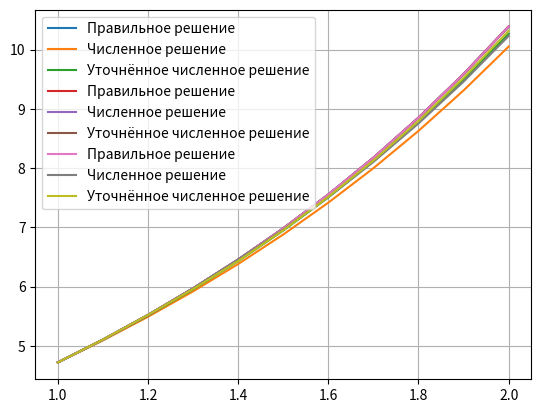

This chart was generated by the following Python code:
import os
import math
from matplotlib import pyplot as plt

class NUMERIC_KOSHI:
    def __init__(self, x0, x1, corner0, corner1):
        """Параметры: x0, x1, первое условие в x0, второе условие в x0."""
        self.x0 = x0
        self.x1 = x1
        self.corner0 = corner0
        self.corner1 = corner1
    
    def calc_eq(self, x, y, z):
        return (1/x+1)*z - y/x

    def calc_solution(self, x):
        return x + 1 + math.e**x
    
    def plot(self, x_array, integrated, refined):
        plt.plot(x_array, [solver.calc_solution(elem) for elem in x_array], label = 'Правильное решение')
        plt.plot(x_array, integrated, label = 'Численное решение')
        plt.plot(x_array, refined, label = 'Уточнённое численное решение')
        plt.legend()
        plt.grid()
        plt.show()
    
    def calc_error(self, x_array, results):
        sum = 0
        
        for i in range (len(results)):
            sum += abs(results[i] - self.calc_solution(x_array[i]))

        return sum
    
    def runge(self, sum1, sum2):
        """Уточнить значение по Рунге-Ромбергу."""
        refined = [sum1[i] + (sum1[i] - sum2[i*2])/((1/2)**2 - 1) for i in range(len(sum1))]
        return refined

    def calc_eiler(self, h) -> list:
        """Рассчитать значения по Эйлеру."""
        
        x_prev = self.x0
        y_prev = self.corner0
        z_prev = self.corner1

        result = [y_prev]

        while (x_prev < self.x1):
            y_new = y_prev + h * z_prev
            z_new = z_prev + h * self.calc_eq(x_prev, y_prev, z_prev)

            result.append(y_new)

            z_prev = z_new
            y_prev = y_new
            
            x_prev += h

        return result
    
    def calc_kutta(self, h) -> list:
        """Рассчитать значения по Рунге-Кутте."""
        x_prev = self.x0
        y_prev = self.corner0
        z_prev = self.corner1

        result = [y_prev]
        
        while (x_prev < self.x1):
            y1 = h * z_prev
            z1 = h * self.calc_eq(x_prev, y_prev, z_prev)

            y2 = h * (z_prev + 1/2*z1)
            z2 = h * self.calc_eq(x_prev + 1/2*h, y_prev + 1/2*y1, z_prev + 1/2*z1)

            y3 = h * (z_prev + 1/2*z2)
            z3 = h * self.calc_eq(x_prev + 1/2*h, y_prev + 1/2*y2, z_prev + 1/2*z2)

            y4 = h * (z_prev + z3)
            z4 = h * self.calc_eq(x_prev + h, y_prev + y3, z_prev + z3)

            y_new = y_prev + 1/6*(y1 + 2*y2 + 2*y3 + y4)
            z_new = z_prev + 1/6*(z1 + 2*z2 + 2*z3 + z4)

            result.append(y_new)

            z_prev = z_new
            y_prev = y_new
            
            x_prev += h

        return result
    
    def calc_adams(self, h) -> list:
        """Рассчитать значения по методу Адамса."""

        x_array = [self.x0]
        y_array = [self.corner0]
        z_array = [self.corner1]

        while (x_array[-1] < self.x0 + 4*h):
            y1 = h * z_array[-1]
            z1 = h * self.calc_eq(x_array[-1], y_array[-1], z_array[-1])

            y2 = h * (z_array[-1] + 1/2*z1)
            z2 = h * self.calc_eq(x_array[-1] + 1/2*h, y_array[-1] + 1/2*y1, z_array[-1] + 1/2*z1)

            y3 = h * (z_array[-1] + 1/2*z2)
            z3 = h * self.calc_eq(x_array[-1] + 1/2*h, y_array[-1] + 1/2*y2, z_array[-1] + 1/2*z2)

            y4 = h * (z_array[-1] + z3)
            z4 = h * self.calc_eq(x_array[-1] + h, y_array[-1] + y3, z_array[-1] + z3)

            y_new = y_array[-1] + 1/6*(y1 + 2*y2 + 2*y3 + y4)
            z_new = z_array[-1] + 1/6*(z1 + 2*z2 + 2*z3 + z4)

            x_array.append(x_array[-1]+h)
            y_array.append(y_new)
            z_array.append(z_new)

        while (x_array[-1] < self.x1):
            z_new = z_array[-1] + h/24*(55*self.calc_eq(x_array[-1], y_array[-1], z_array[-1])
                - 59*self.calc_eq(x_array[-2], y_array[-2], z_array[-2])
                + 37*self.calc_eq(x_array[-3], y_array[-3], z_array[-3])
                - 9*self.calc_eq(x_array[-4], y_array[-4], z_array[-4]))
            
            y_new = y_array[-1] + h/24*(55*z_array[-1] - 59*z_array[-1]
                + 37*z_array[-1] - 9*z_array[-1])
            
            x_array.append(x_array[-1]+h)
            y_array.append(y_new)
            z_array.append(z_new)
        
        return y_array
    
    def wrapper(self, h, method):
        """Обернуть метод для выполнения общего набора действий."""
        sum1 = method(h)
        sum2 = method(h/2)
        refined = self.runge(sum1, sum2)
        x_array = [self.x0 + h*i for i in range(int((self.x1-self.x0)/h)+1)]
        
        print(f"Абсолютная ошибка для сетки {h}: {self.calc_error(x_array, sum1)}")
        print(f"Абсолютная ошибка с уточнением по Рунге-Ромбергу: {self.calc_error(x_array, refined)}\n\n")

        self.plot(x_array, sum1, refined)

    def wrapper_wrapper(self, h):
        """Вызвать все методы."""
        print("\n\nМЕТОД ЭЙЛЕРА\n")
        self.wrapper(h, self.calc_eiler)
        print("\n\nМЕТОД РУНГЕ-КУТТЫ\n")
        self.wrapper(h, self.calc_kutta)
        print("\n\nМЕТОД АДАМСА\n")
        self.wrapper(h, self.calc_adams)

if __name__ == "__main__":
    solver = NUMERIC_KOSHI(1, 2, 2 + math.e, 1 + math.e)

    solver.wrapper_wrapper(0.1)